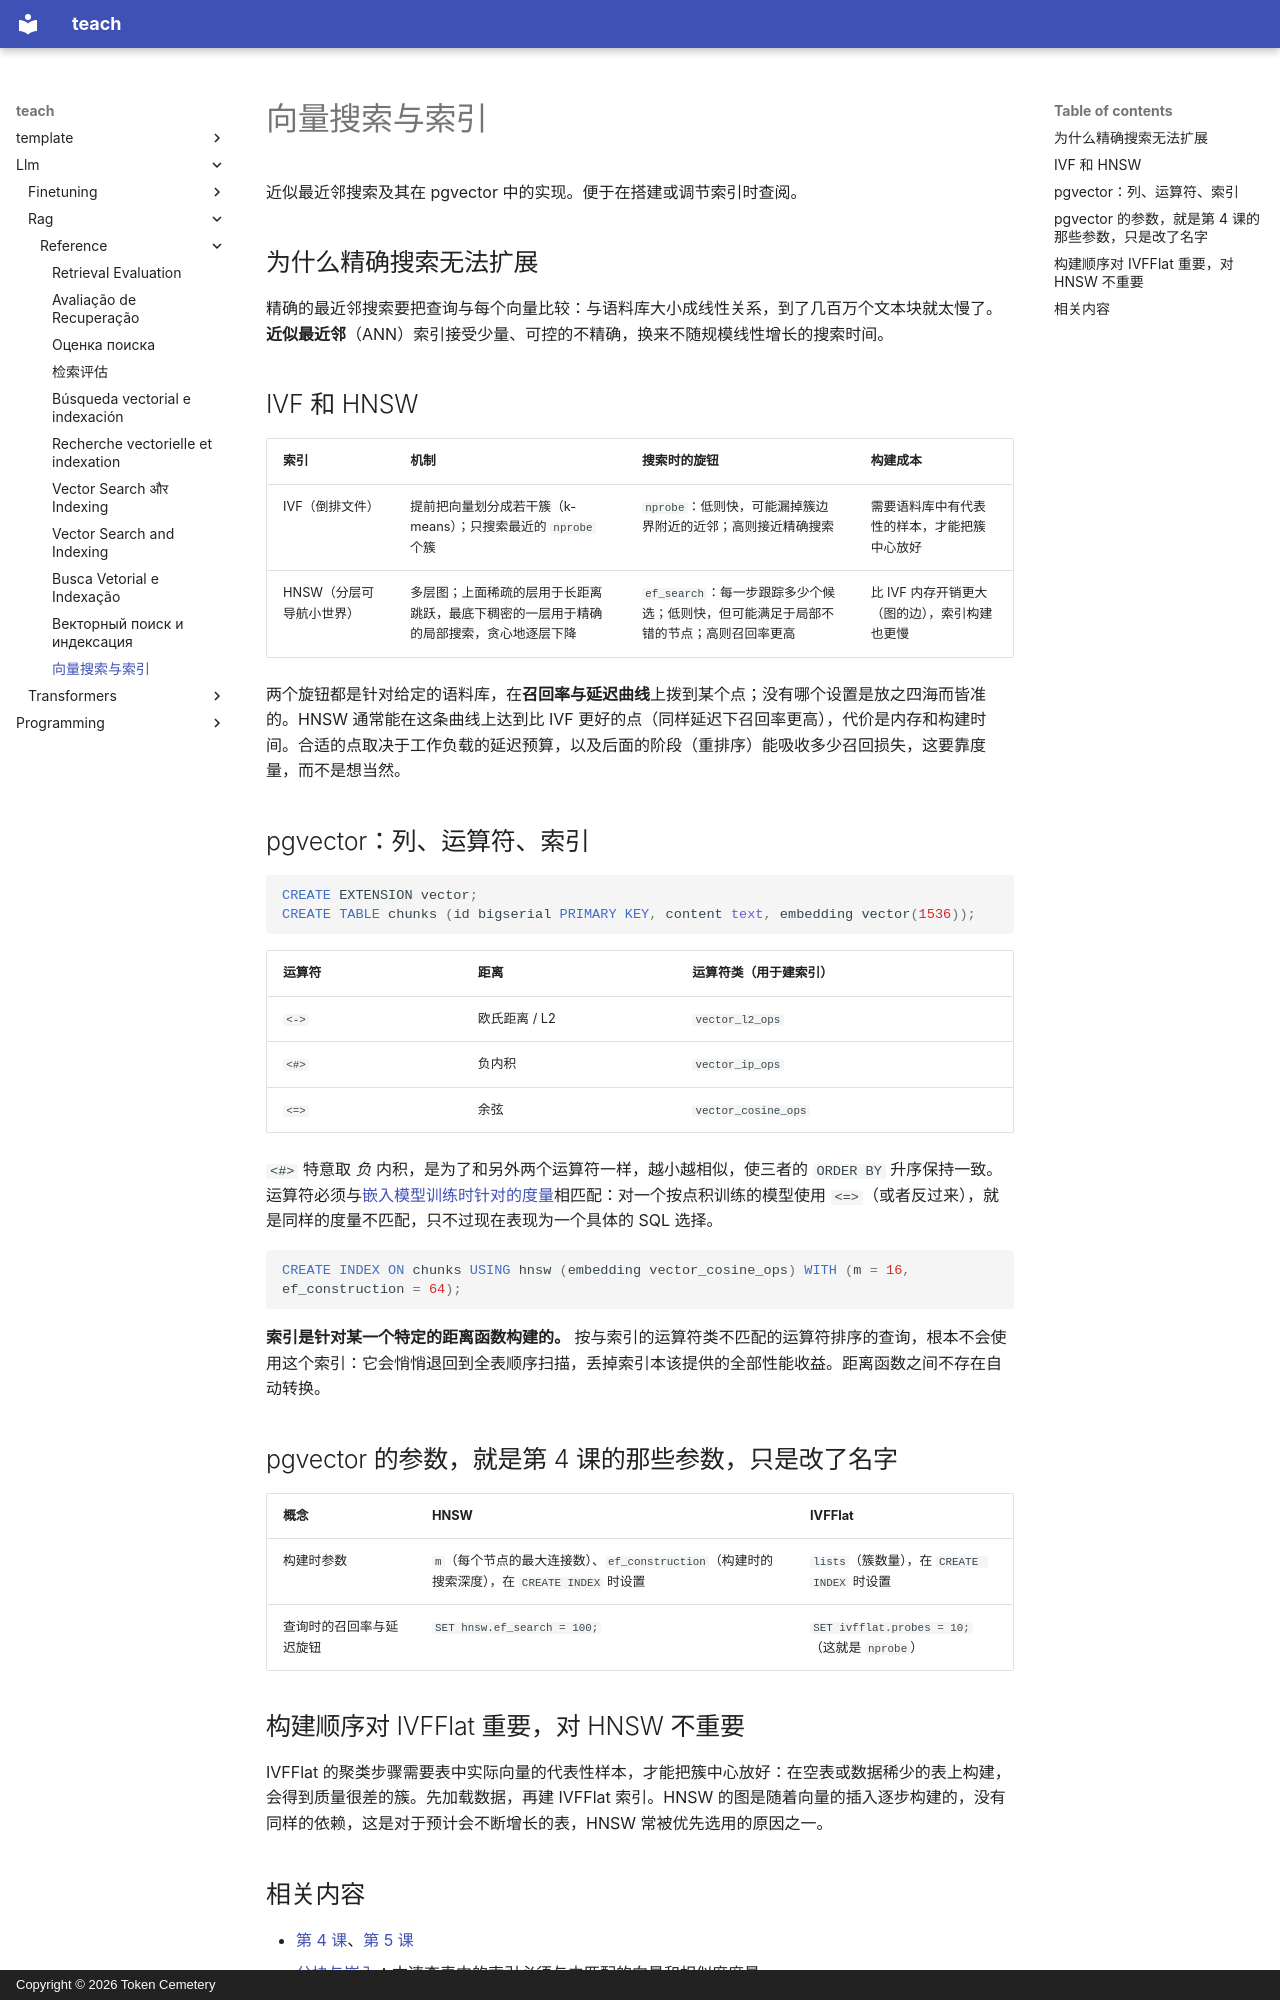

repository: TokenCemetery/teach · page: llm/rag/reference/vector-search-and-indexing.zh/index.html · generator: mkdocs · copyright: Copyright © 2026 Token Cemetery

---
title: "向量搜索与索引"
description: "IVF 和 HNSW 在召回率与延迟之间的权衡，以及 pgvector 的运算符、索引参数和构建顺序上的细节"
type: reference
---

# 向量搜索与索引

近似最近邻搜索及其在 pgvector 中的实现。便于在搭建或调节索引时查阅。

## 为什么精确搜索无法扩展

精确的最近邻搜索要把查询与每个向量比较：与语料库大小成线性关系，到了几百万个文本块就太慢了。**近似最近邻**（ANN）索引接受少量、可控的不精确，换来不随规模线性增长的搜索时间。

## IVF 和 HNSW

| 索引 | 机制 | 搜索时的旋钮 | 构建成本 |
|---|---|---|---|
| IVF（倒排文件） | 提前把向量划分成若干簇（k-means）；只搜索最近的 `nprobe` 个簇 | `nprobe`：低则快，可能漏掉簇边界附近的近邻；高则接近精确搜索 | 需要语料库中有代表性的样本，才能把簇中心放好 |
| HNSW（分层可导航小世界） | 多层图；上面稀疏的层用于长距离跳跃，最底下稠密的一层用于精确的局部搜索，贪心地逐层下降 | `ef_search`：每一步跟踪多少个候选；低则快，但可能满足于局部不错的节点；高则召回率更高 | 比 IVF 内存开销更大（图的边），索引构建也更慢 |

两个旋钮都是针对给定的语料库，在**召回率与延迟曲线**上拨到某个点；没有哪个设置是放之四海而皆准的。HNSW 通常能在这条曲线上达到比 IVF 更好的点（同样延迟下召回率更高），代价是内存和构建时间。合适的点取决于工作负载的延迟预算，以及后面的阶段（重排序）能吸收多少召回损失，这要靠度量，而不是想当然。

## pgvector：列、运算符、索引

```sql
CREATE EXTENSION vector;
CREATE TABLE chunks (id bigserial PRIMARY KEY, content text, embedding vector(1536));
```

| 运算符 | 距离 | 运算符类（用于建索引） |
|---|---|---|
| `<->` | 欧氏距离 / L2 | `vector_l2_ops` |
| `<#>` | 负内积 | `vector_ip_ops` |
| `<=>` | 余弦 | `vector_cosine_ops` |

`<#>` 特意取 *负* 内积，是为了和另外两个运算符一样，越小越相似，使三者的 `ORDER BY` 升序保持一致。运算符必须与[嵌入模型训练时针对的度量](chunking-and-embeddings.md#similarity-metrics-must-match-training)相匹配：对一个按点积训练的模型使用 `<=>`（或者反过来），就是同样的度量不匹配，只不过现在表现为一个具体的 SQL 选择。

```sql
CREATE INDEX ON chunks USING hnsw (embedding vector_cosine_ops) WITH (m = 16, ef_construction = 64);
```

**索引是针对某一个特定的距离函数构建的。** 按与索引的运算符类不匹配的运算符排序的查询，根本不会使用这个索引：它会悄悄退回到全表顺序扫描，丢掉索引本该提供的全部性能收益。距离函数之间不存在自动转换。

## pgvector 的参数，就是第 4 课的那些参数，只是改了名字

| 概念 | HNSW | IVFFlat |
|---|---|---|
| 构建时参数 | `m`（每个节点的最大连接数）、`ef_construction`（构建时的搜索深度），在 `CREATE INDEX` 时设置 | `lists`（簇数量），在 `CREATE INDEX` 时设置 |
| 查询时的召回率与延迟旋钮 | `SET hnsw.ef_search = 100;` | `SET ivfflat.probes = 10;`（这就是 `nprobe`） |

## 构建顺序对 IVFFlat 重要，对 HNSW 不重要

IVFFlat 的聚类步骤需要表中实际向量的代表性样本，才能把簇中心放好：在空表或数据稀少的表上构建，会得到质量很差的簇。先加载数据，再建 IVFFlat 索引。HNSW 的图是随着向量的插入逐步构建的，没有同样的依赖，这是对于预计会不断增长的表，HNSW 常被优先选用的原因之一。
